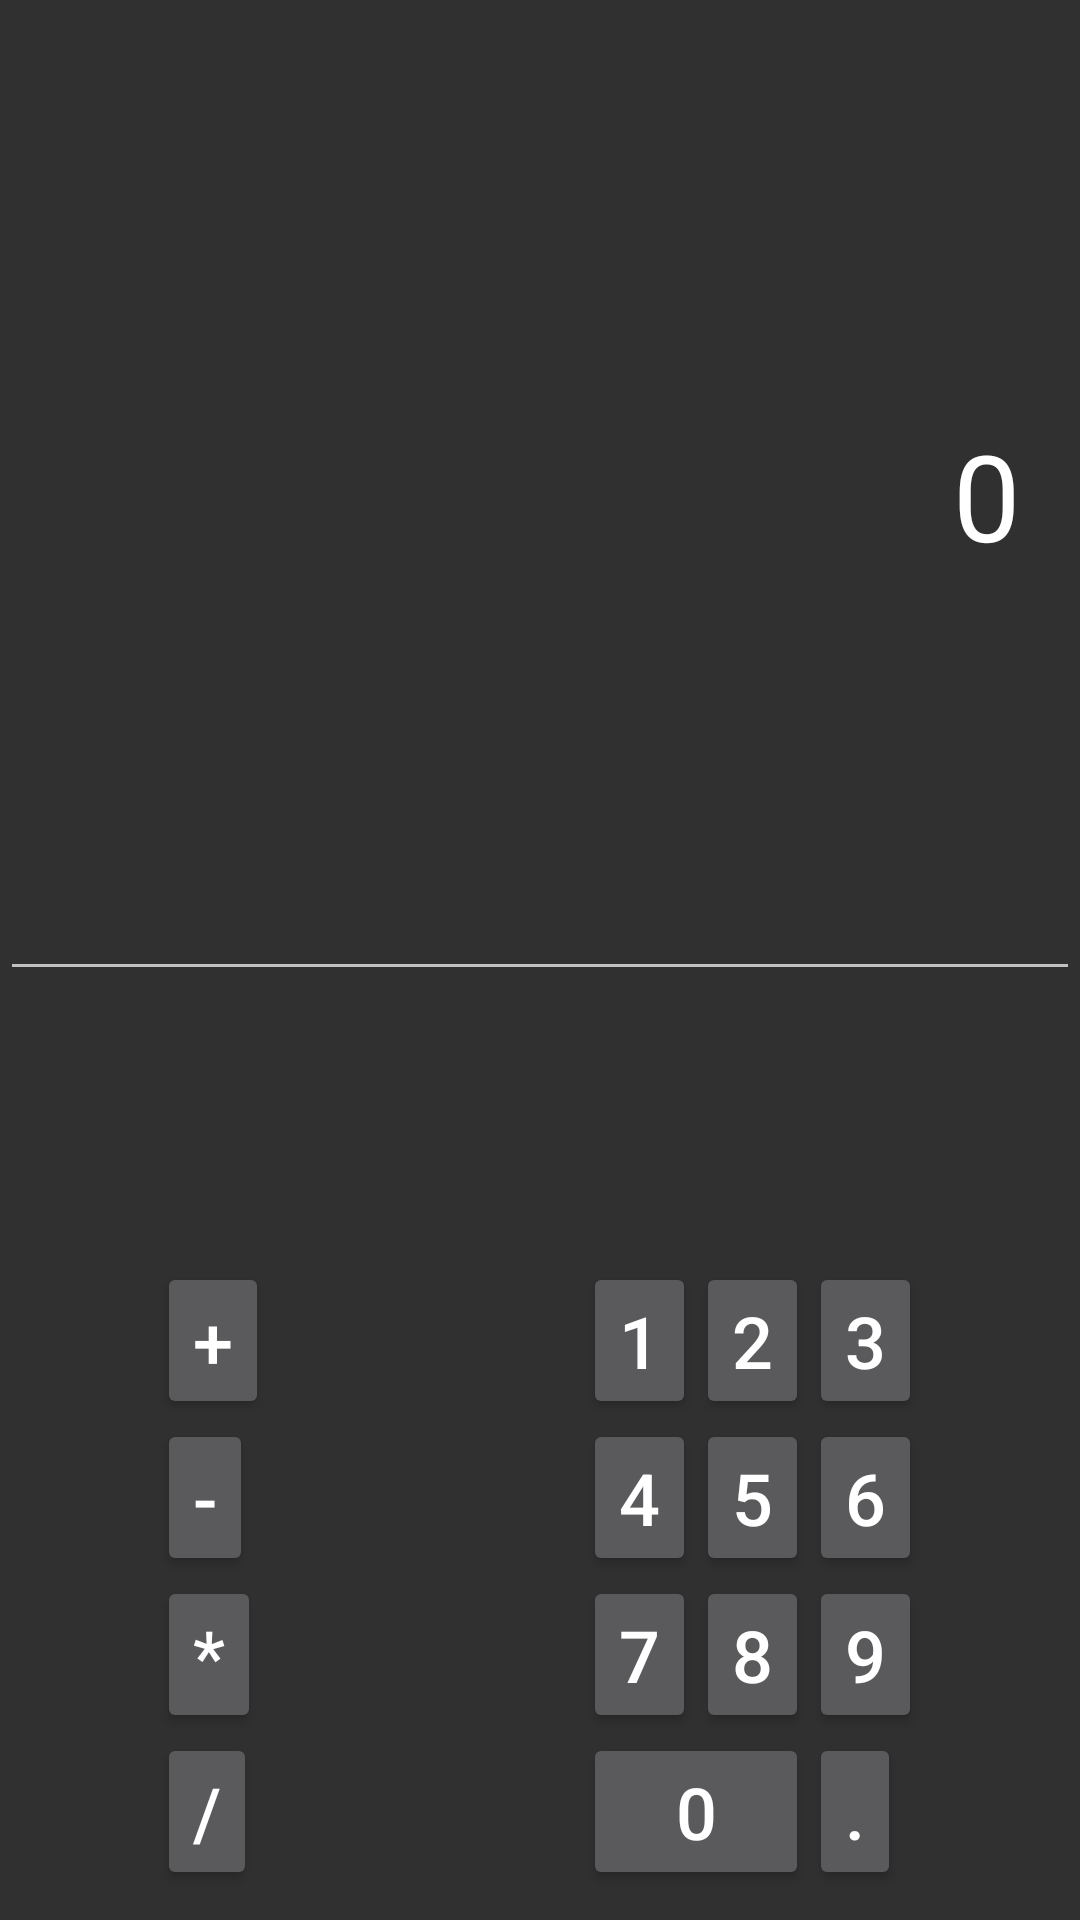

Reconstruct the res/layout file that produces this screen, plus the resources it refers to.
<!-- AndroidManifest.xml: application theme AppTheme -->
<!-- res/layout/activity_main.xml -->
<?xml version="1.0" encoding="utf-8"?>
<TableLayout xmlns:android="http://schemas.android.com/apk/res/android"
    xmlns:tools="http://schemas.android.com/tools"
    android:layout_width="match_parent"
    android:layout_height="match_parent"
    android:stretchColumns="*">

    <EditText
        android:id="@+id/etInput"
        android:layout_width="match_parent"
        android:layout_height="wrap_content"
        android:layout_weight="1"
        android:padding="@dimen/medium_padding"
        android:ems="10"
        android:text="0"
        android:textSize="@dimen/input_text_size"
        android:textAlignment="textEnd"
        />

    <TextView
        android:id="@+id/tvPreview"
        android:layout_width="match_parent"
        android:layout_height="wrap_content"
        android:padding="@dimen/medium_padding"
        android:textSize="@dimen/preview_text_size"
        android:textAlignment="textEnd"
        tools:text="0"
        />

    <TableRow>
        <GridLayout
            android:layout_width="wrap_content"
            android:layout_height="wrap_content"
            android:layout_gravity="center"
            android:columnCount="1"
            android:padding="@dimen/small_padding"
            android:theme="@style/OperatorsTheme">

            <Button android:text="+" />

            <Button android:text="-" />

            <Button android:text="*" />

            <Button android:text="/" />
        </GridLayout>


        
        <GridLayout
            android:layout_width="wrap_content"
            android:layout_height="wrap_content"
            android:layout_gravity="center"
            android:columnCount="3"
            android:padding="@dimen/small_padding"
            android:theme="@style/DigitsTheme">

            <Button android:text="1" />

            <Button android:text="2" />

            <Button android:text="3" />

            <Button android:text="4" />

            <Button android:text="5" />

            <Button android:text="6" />

            <Button android:text="7" />

            <Button android:text="8" />

            <Button android:text="9" />

            <Button
                android:layout_columnSpan="2"
                android:layout_gravity="fill"
                android:text="0" />

            <Button android:text="." />
        </GridLayout>
    </TableRow>


</TableLayout>
<!-- resources referenced by this layout -->
<resources>
  <dimen name="input_text_size"> 40sp </dimen>
  <dimen name="medium_padding"> 20dp </dimen>
  <dimen name="preview_text_size"> 30sp </dimen>
  <dimen name="small_padding"> 10dp </dimen>
  <style name="AppTheme" parent="Theme.AppCompat">
          
          <item name="colorPrimary">@color/colorPrimary</item>
          <item name="colorPrimaryDark">@color/colorPrimaryDark</item>
          <item name="colorAccent">@color/colorAccent</item>
  
          <item name="buttonStyle">@style/Button</item>
      </style>
  <color name="colorPrimary">#008577</color>
  <color name="colorPrimaryDark">#00574B</color>
  <color name="colorAccent">#1AC7AC</color>
  <style name="Button" parent="Widget.AppCompat.Button">
          <item name="android:textSize"> @dimen/button_text_size </item>
          <item name="android:minWidth"> @dimen/button_min_width </item>
          <item name="android:minHeight"> @dimen/button_min_height </item>
      </style>
  <dimen name="button_text_size"> 24sp </dimen>
  <dimen name="button_min_width"> 10dp </dimen>
  <dimen name="button_min_height">10dp</dimen>
</resources>
